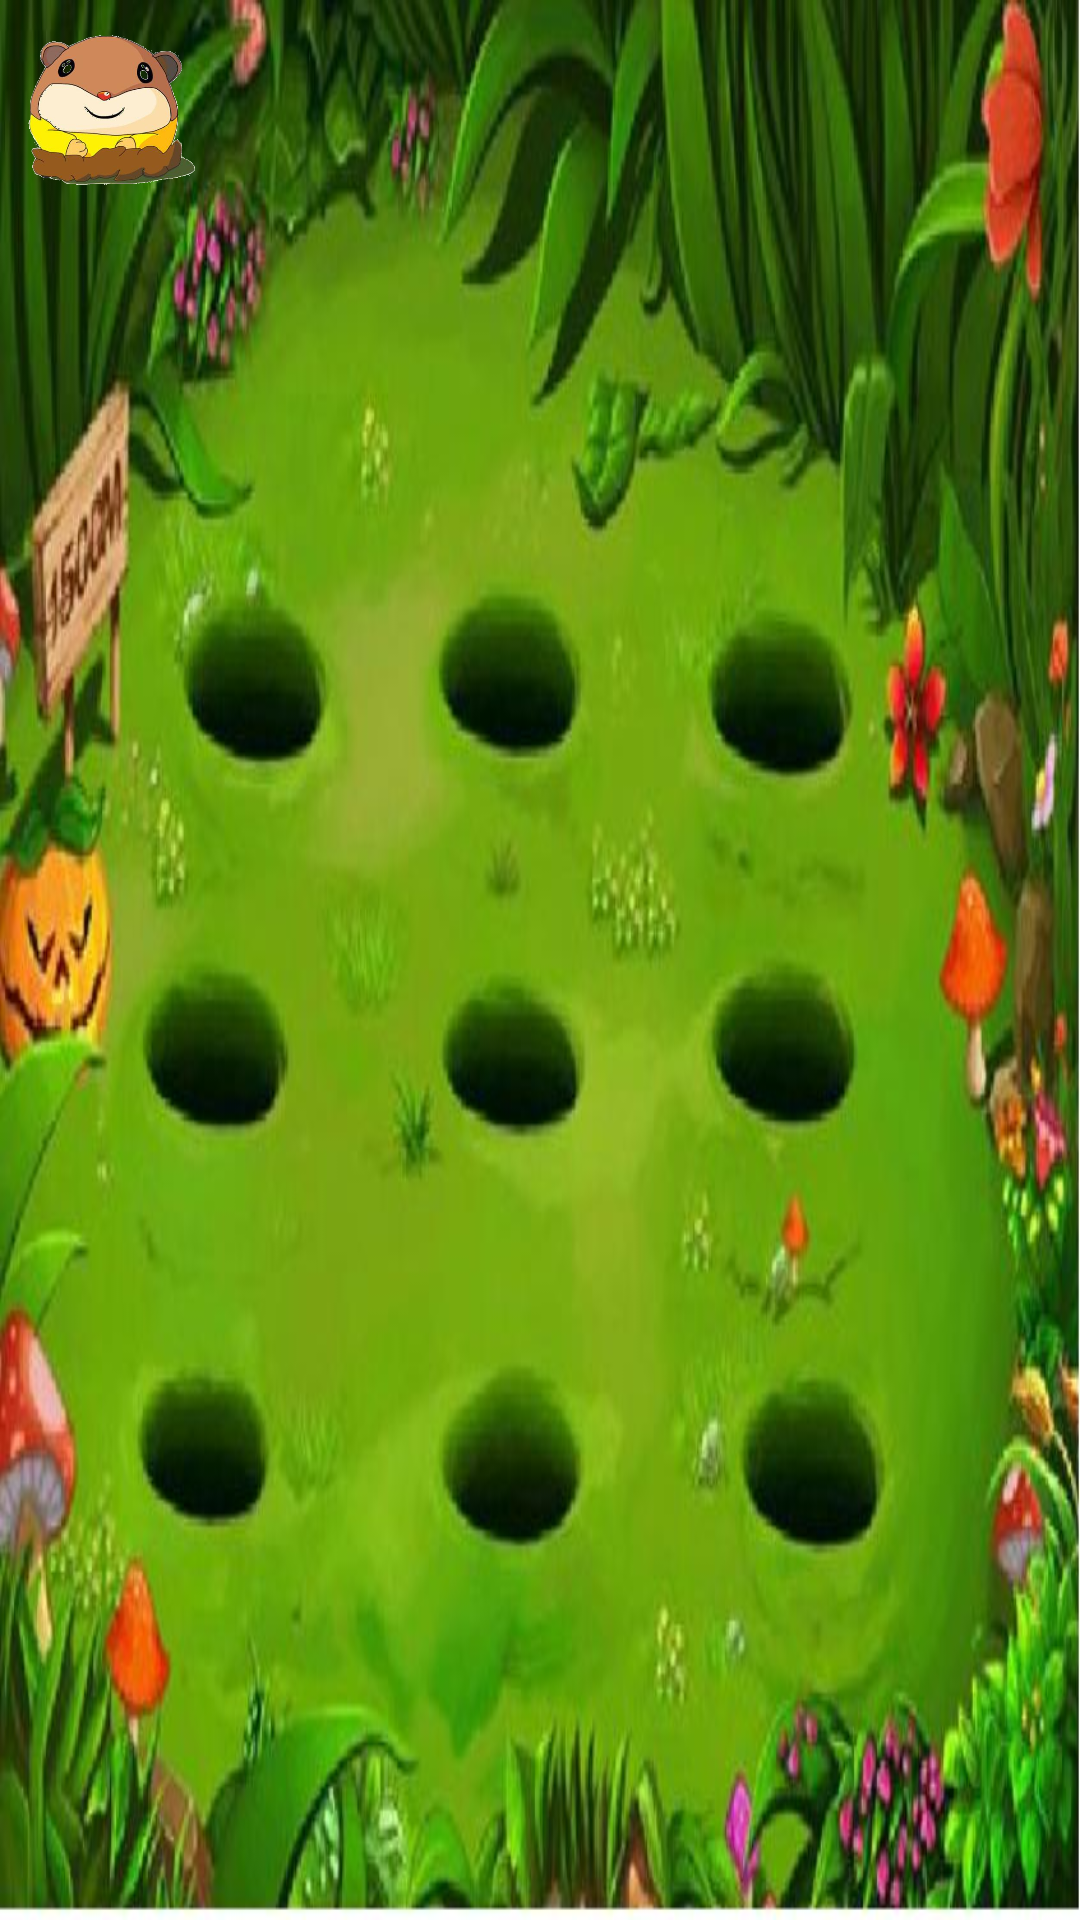

Produce the Android XML layout that renders to this screen, including the resource entries it uses.
<!-- AndroidManifest.xml: application theme NoTitle -->
<!-- res/layout/activity_main.xml -->
<?xml version="1.0" encoding="utf-8"?>
<FrameLayout xmlns:android="http://schemas.android.com/apk/res/android"
    android:id="@+id/fl"
    android:layout_width="match_parent"
    android:layout_height="match_parent"
    android:background="@drawable/bg"
    >

    <ImageView
        android:id="@+id/imageView1"
        android:layout_width="72dp"
        android:layout_height="72dp"
        android:src="@drawable/mouse"
        />
    <TextView
        android:id="@+id/info"
        android:layout_width="fill_parent"
        android:layout_height="fill_parent"
        />

</FrameLayout>
<!-- resources referenced by this layout -->
<resources>
  <!-- drawable bg: jpg bitmap (drawable, 58024 bytes) -->
  <!-- drawable mouse: png bitmap (drawable, 239190 bytes) -->
  <style name="NoTitle" parent="Theme.AppCompat.DayNight.NoActionBar">
          <item name="android:windowNoTitle">true</item>
          <item name="android:windowFullscreen">true</item>
      </style>
</resources>
